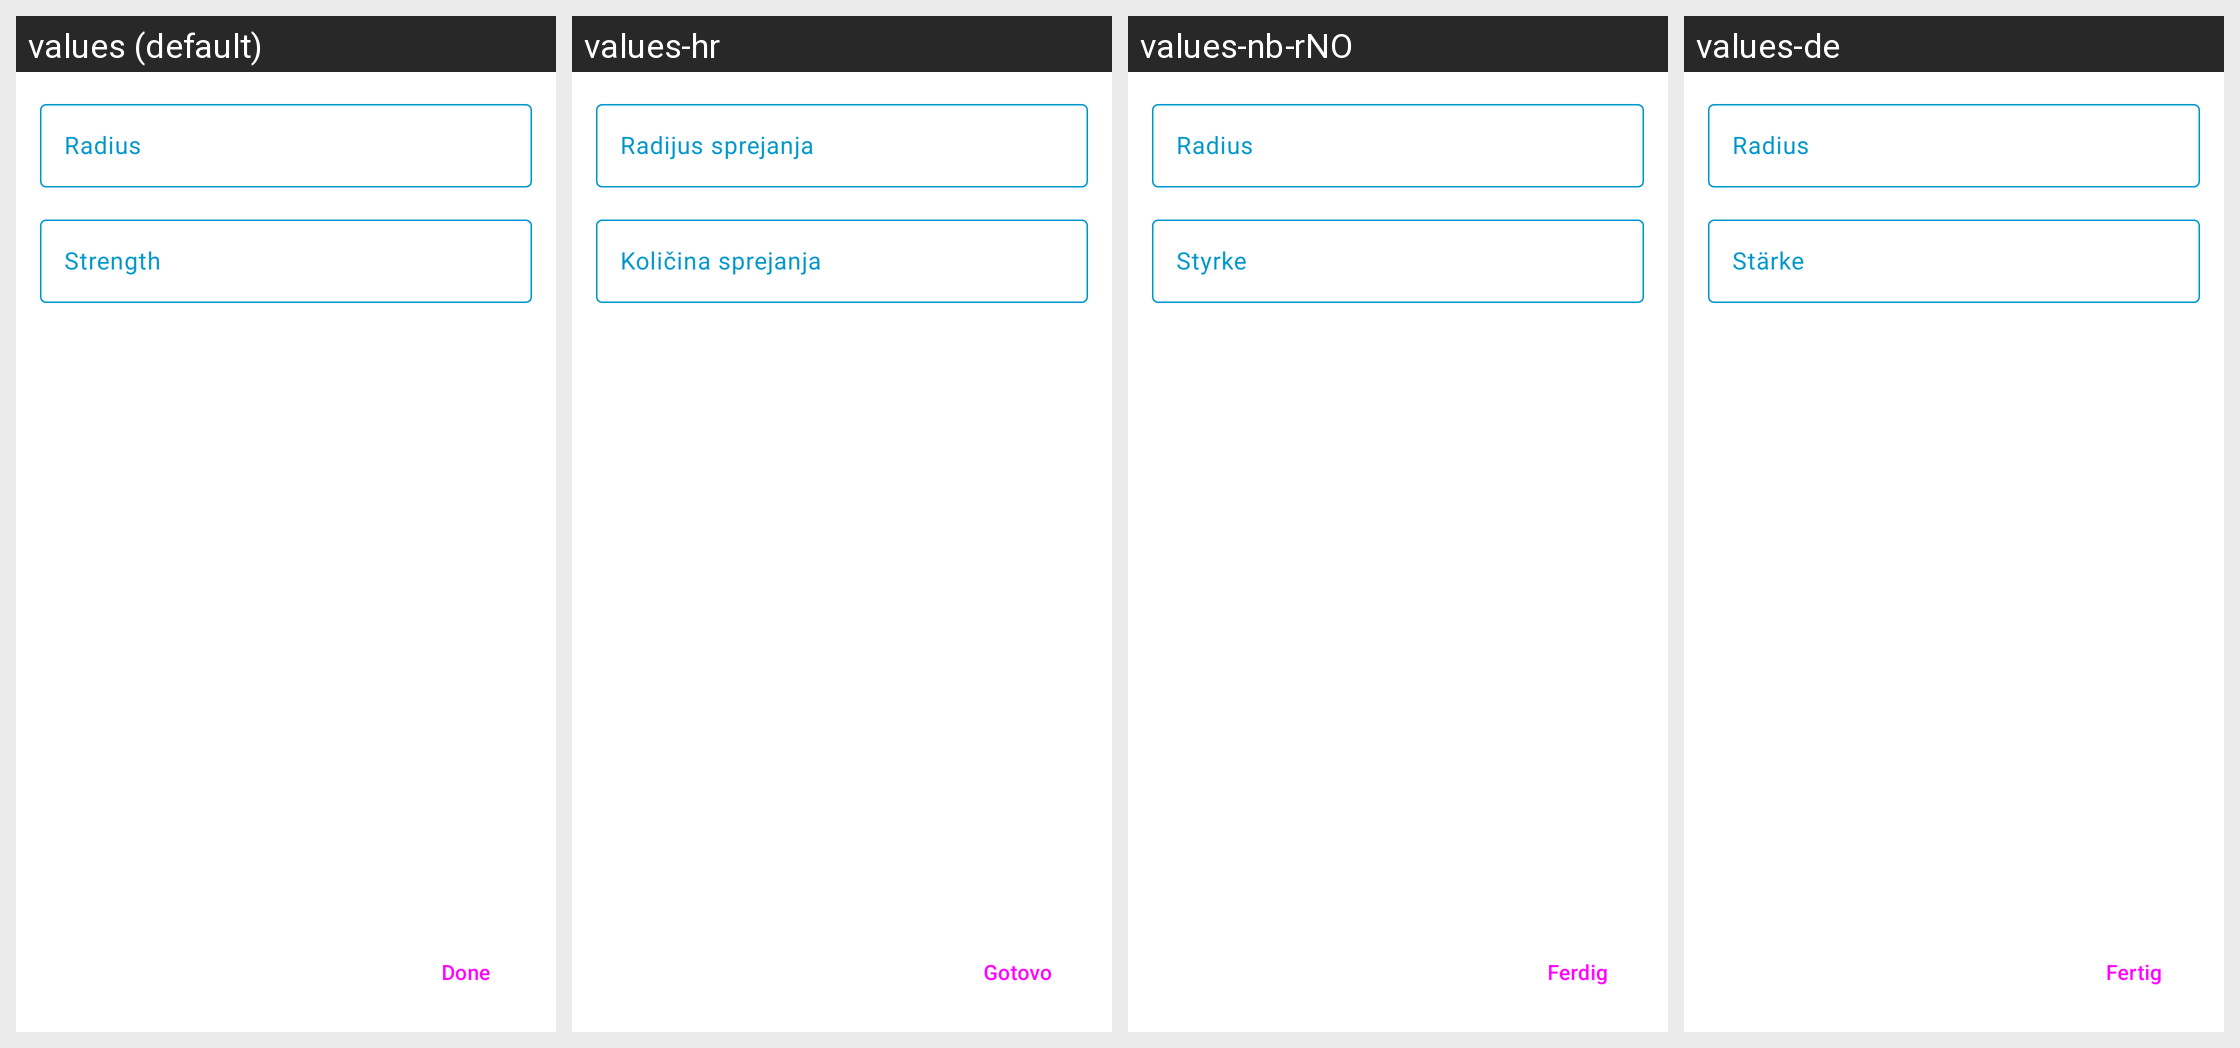

Strings drawn on this Android screen and how each of the app's shown locales translates them:
Android screen res/layout/fragment_spray_tool_settings.xml rendered under 4 locales, left to right: values (default), values-hr, values-nb-rNO, values-de. Device: Nexus 5 (rendered at 1080×1920; each locale shown at half size, 540×960, under a caption strip naming it); theme Theme.PixaPencil.
Other locales in the repository, not shown: values-ar, values-cs, values-en-rGB, values-fr, values-in, values-it, values-iw, values-pl, values-pt-rBR, values-zh-rCN.
Strings drawn on this screen, with the default value and each locale's value (text and hints the layout hard-codes, and strings that could not be matched under every locale, appear in the picture but are not listed):

fragmentSprayToolSettings_radius
  values: Radius
  values-hr: Radijus sprejanja
  values-nb-rNO: Radius
  values-de: Radius

fragmentSprayToolSettings_strength
  values: Strength
  values-hr: Količina sprejanja
  values-nb-rNO: Styrke
  values-de: Stärke

fragmentSprayToolSettings_done
  values: Done
  values-hr: Gotovo
  values-nb-rNO: Ferdig
  values-de: Fertig
